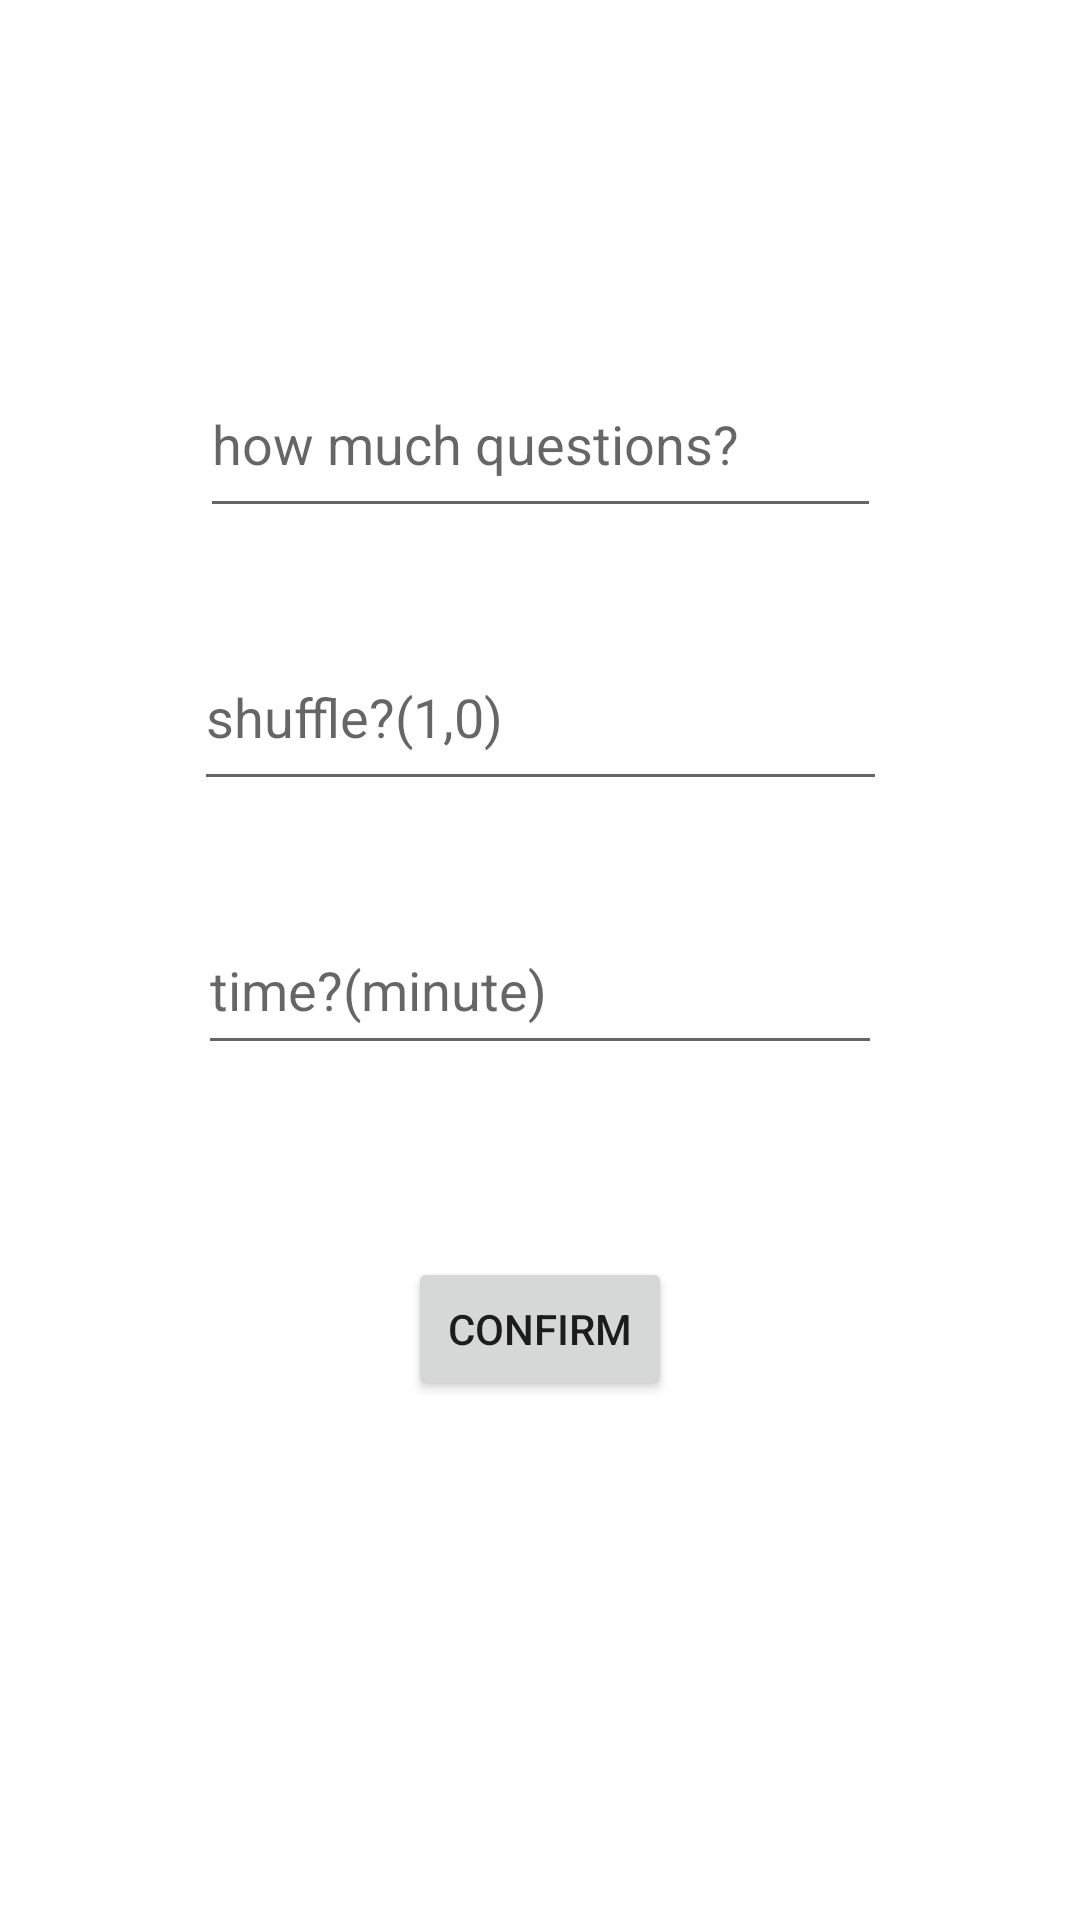

Produce the Android XML layout that renders to this screen, including the resource entries it uses.
<!-- AndroidManifest.xml: application theme Theme.Sorular -->
<!-- res/layout/activity_add_invate.xml -->
<?xml version="1.0" encoding="utf-8"?>
<androidx.constraintlayout.widget.ConstraintLayout xmlns:android="http://schemas.android.com/apk/res/android"
    xmlns:app="http://schemas.android.com/apk/res-auto"
    xmlns:tools="http://schemas.android.com/tools"
    android:layout_width="match_parent"
    android:layout_height="match_parent"
    tools:context=".AddInvate">

    <EditText
        android:id="@+id/questions_add_page"
        android:layout_width="227dp"
        android:layout_height="59dp"
        android:layout_marginTop="117dp"
        android:ems="10"
        android:hint="how much questions?"
        android:inputType="textPersonName"
        app:layout_constraintEnd_toEndOf="parent"
        app:layout_constraintHorizontal_bias="0.5"
        app:layout_constraintStart_toStartOf="parent"
        app:layout_constraintTop_toTopOf="parent" />

    <EditText
        android:id="@+id/shuffle_add_page"
        android:layout_width="231dp"
        android:layout_height="59dp"
        android:layout_marginTop="32dp"
        android:ems="10"
        android:hint="shuffle?(1,0)"
        android:inputType="textPersonName"
        app:layout_constraintEnd_toEndOf="parent"
        app:layout_constraintHorizontal_bias="0.5"
        app:layout_constraintStart_toStartOf="parent"
        app:layout_constraintTop_toBottomOf="@+id/questions_add_page" />

    <EditText
        android:id="@+id/time_add_page"
        android:layout_width="228dp"
        android:layout_height="53dp"
        android:layout_marginTop="35dp"
        android:ems="10"
        android:hint="time?(minute)"
        android:inputType="textPersonName"
        app:layout_constraintEnd_toEndOf="parent"
        app:layout_constraintHorizontal_bias="0.5"
        app:layout_constraintStart_toStartOf="parent"
        app:layout_constraintTop_toBottomOf="@+id/shuffle_add_page" />

    <Button
        android:id="@+id/confirm_add_page"
        android:layout_width="wrap_content"
        android:layout_height="wrap_content"
        android:layout_marginTop="64dp"
        android:text="confirm"
        app:layout_constraintEnd_toEndOf="parent"
        app:layout_constraintHorizontal_bias="0.5"
        app:layout_constraintStart_toStartOf="parent"
        app:layout_constraintTop_toBottomOf="@+id/time_add_page" />
</androidx.constraintlayout.widget.ConstraintLayout>
<!-- resources referenced by this layout -->
<resources>
  <style name="Theme.Sorular" parent="Theme.MaterialComponents.DayNight.DarkActionBar">
          
          <item name="colorPrimary">@color/purple_500</item>
          <item name="colorPrimaryVariant">@color/purple_700</item>
          <item name="colorOnPrimary">@color/white</item>
          
          <item name="colorSecondary">@color/teal_200</item>
          <item name="colorSecondaryVariant">@color/teal_700</item>
          <item name="colorOnSecondary">@color/black</item>
          
          <item name="android:statusBarColor" tools:targetApi="l">?attr/colorPrimaryVariant</item>
          
          <item name="windowActionBar">false</item>
          <item name="windowNoTitle">true</item>
      </style>
  <!-- not gathered from this repository: default colours our renderer supplied (Android Studio template values) -->
  <color name="purple_500">#FF6200EE</color>
  <color name="purple_700">#FF3700B3</color>
  <color name="teal_200">#FF03DAC5</color>
  <color name="teal_700">#FF018786</color>
  <color name="black">#FF000000</color>
  <color name="white">#FFFFFFFF</color>
</resources>
